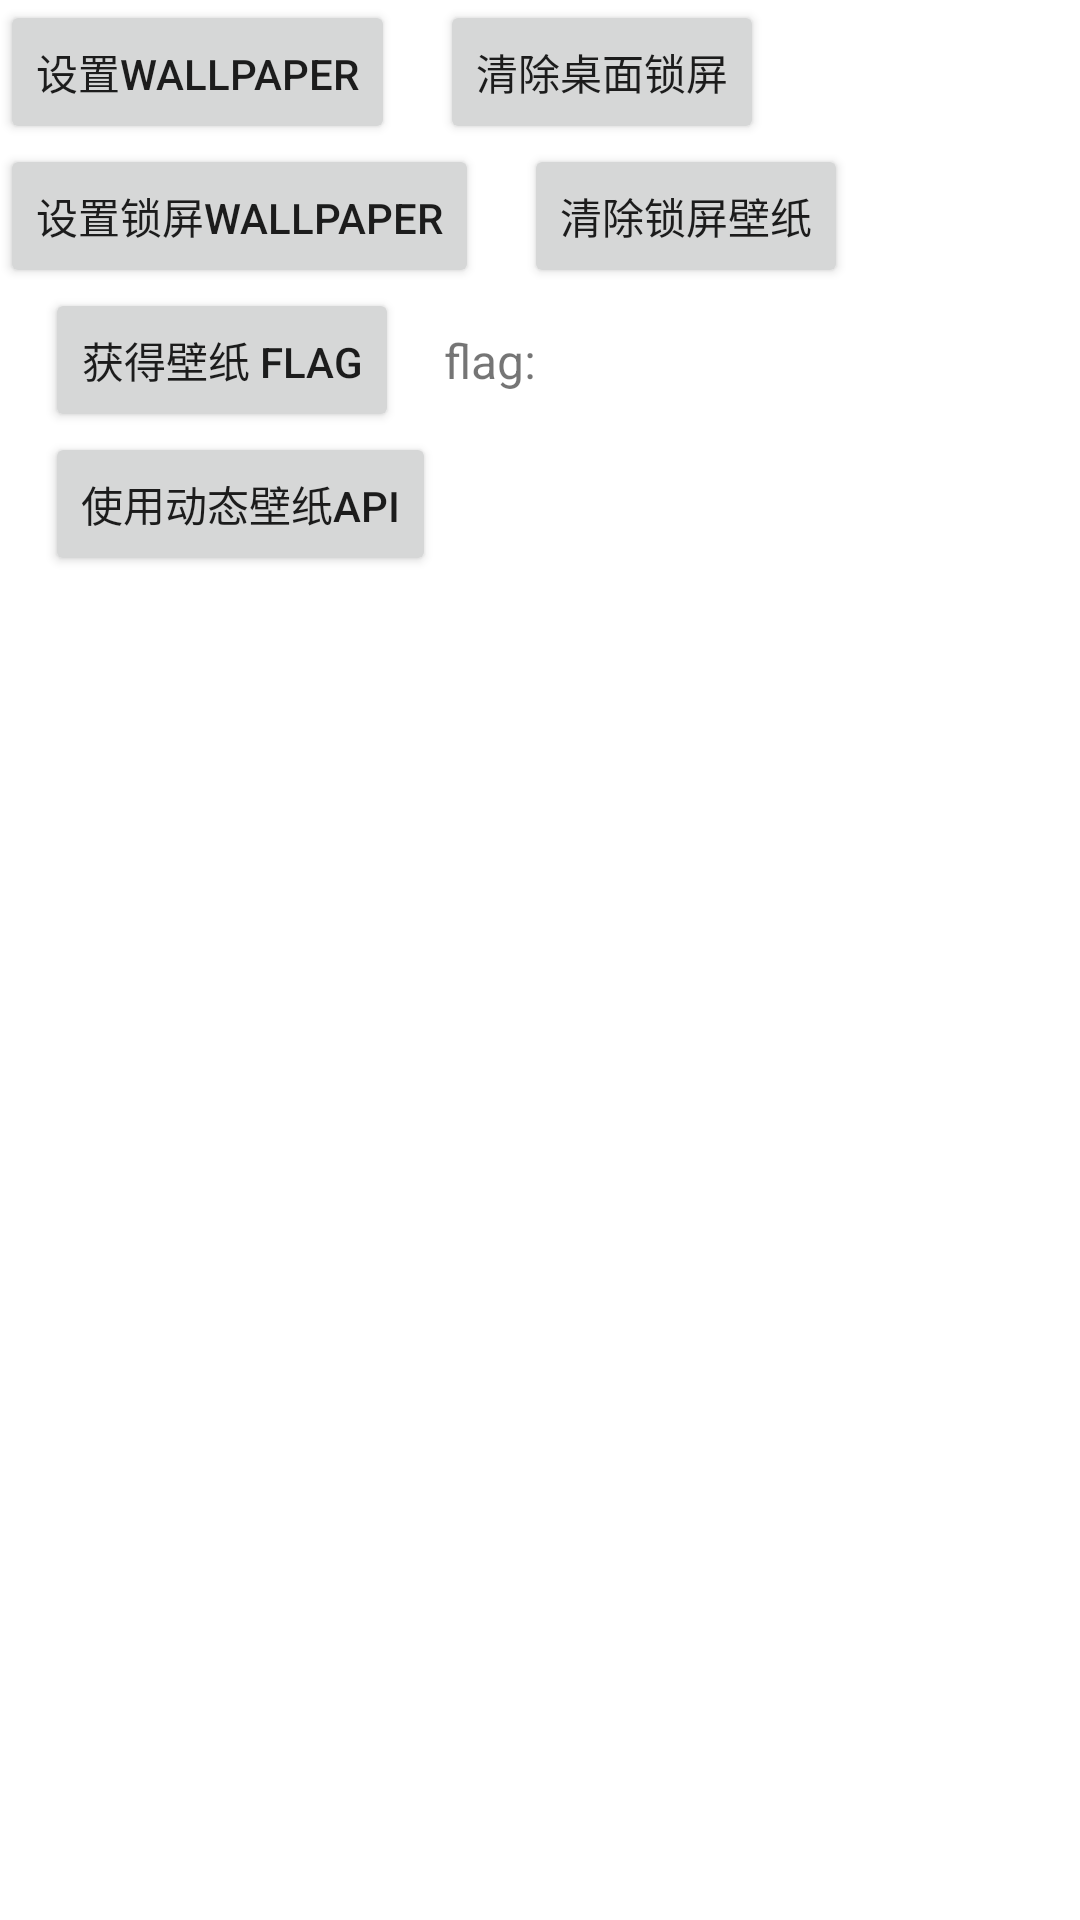

Write the Android layout XML for this screen, with the resource values it uses.
<!-- AndroidManifest.xml: application theme Theme.MyTestImageView -->
<!-- res/layout/wallpaper_set_activity_layout.xml -->
<?xml version="1.0" encoding="utf-8"?>
<androidx.constraintlayout.widget.ConstraintLayout xmlns:android="http://schemas.android.com/apk/res/android"
    xmlns:app="http://schemas.android.com/apk/res-auto"
    android:layout_width="match_parent"
    android:layout_height="match_parent">

    <Button
        android:id="@+id/tv_btn_set_wallpaper"
        android:layout_width="wrap_content"
        android:layout_height="wrap_content"
        android:text="设置wallpaper"
        app:layout_constraintLeft_toLeftOf="parent"
        app:layout_constraintTop_toTopOf="parent" />

    <Button
        android:id="@+id/tv_btn_clear_wallpaper"
        android:layout_width="wrap_content"
        android:layout_height="wrap_content"
        android:text="清除桌面锁屏"
        android:layout_marginLeft="15dp"
        app:layout_constraintLeft_toRightOf="@+id/tv_btn_set_wallpaper"
        app:layout_constraintTop_toTopOf="parent" />
    <Button
        android:id="@+id/tv_btn_set_lock_wallpaper"
        android:layout_width="wrap_content"
        android:layout_height="wrap_content"
        android:text="设置锁屏wallpaper"
        app:layout_constraintLeft_toLeftOf="parent"
        app:layout_constraintTop_toBottomOf="@+id/tv_btn_set_wallpaper" />
    <Button
        android:id="@+id/tv_btn_clear_lock_wallpaper"
        android:layout_width="wrap_content"
        android:layout_height="wrap_content"
        android:text="清除锁屏壁纸"
        android:layout_marginLeft="15dp"
        app:layout_constraintLeft_toRightOf="@+id/tv_btn_set_lock_wallpaper"
        app:layout_constraintTop_toBottomOf="@+id/tv_btn_set_wallpaper" />

    <Button
        android:id="@+id/tv_btn_get_flag"
        android:layout_width="wrap_content"
        android:layout_height="wrap_content"
        android:text="获得壁纸 flag"
        android:layout_marginLeft="15dp"
        app:layout_constraintLeft_toLeftOf="parent"
        app:layout_constraintTop_toBottomOf="@+id/tv_btn_set_lock_wallpaper" />

    <TextView
        android:id="@+id/tv_get_flag"
        android:layout_width="wrap_content"
        android:layout_height="wrap_content"
        android:text="flag:"
        android:layout_marginLeft="15dp"
        android:textSize="16sp"
        app:layout_constraintLeft_toRightOf="@+id/tv_btn_get_flag"
        app:layout_constraintTop_toTopOf="@+id/tv_btn_get_flag"
        app:layout_constraintBottom_toBottomOf="@+id/tv_btn_get_flag"
        />

    <Button
        android:id="@+id/tv_btn_dynic_wallpaper"
        android:layout_width="wrap_content"
        android:layout_height="wrap_content"
        android:text="使用动态壁纸api"
        android:layout_marginLeft="15dp"
        app:layout_constraintLeft_toLeftOf="parent"
        app:layout_constraintTop_toBottomOf="@+id/tv_btn_get_flag" />
</androidx.constraintlayout.widget.ConstraintLayout>
<!-- resources referenced by this layout -->
<resources>
  <style name="Theme.MyTestImageView" parent="Theme.MaterialComponents.DayNight.DarkActionBar">
          
          <item name="colorPrimary">@color/purple_500</item>
          <item name="colorPrimaryVariant">@color/purple_700</item>
          <item name="colorOnPrimary">@color/white</item>
          
          <item name="colorSecondary">@color/teal_200</item>
          <item name="colorSecondaryVariant">@color/teal_700</item>
          <item name="colorOnSecondary">@color/black</item>
          
          <item name="android:statusBarColor" tools:targetApi="l">?attr/colorPrimaryVariant</item>
          
      </style>
  <!-- not gathered from this repository: default colours our renderer supplied (Android Studio template values) -->
  <color name="purple_500">#FF6200EE</color>
  <color name="purple_700">#FF3700B3</color>
  <color name="teal_200">#FF03DAC5</color>
  <color name="teal_700">#FF018786</color>
  <color name="black">#FF000000</color>
  <color name="white">#FFFFFFFF</color>
</resources>
